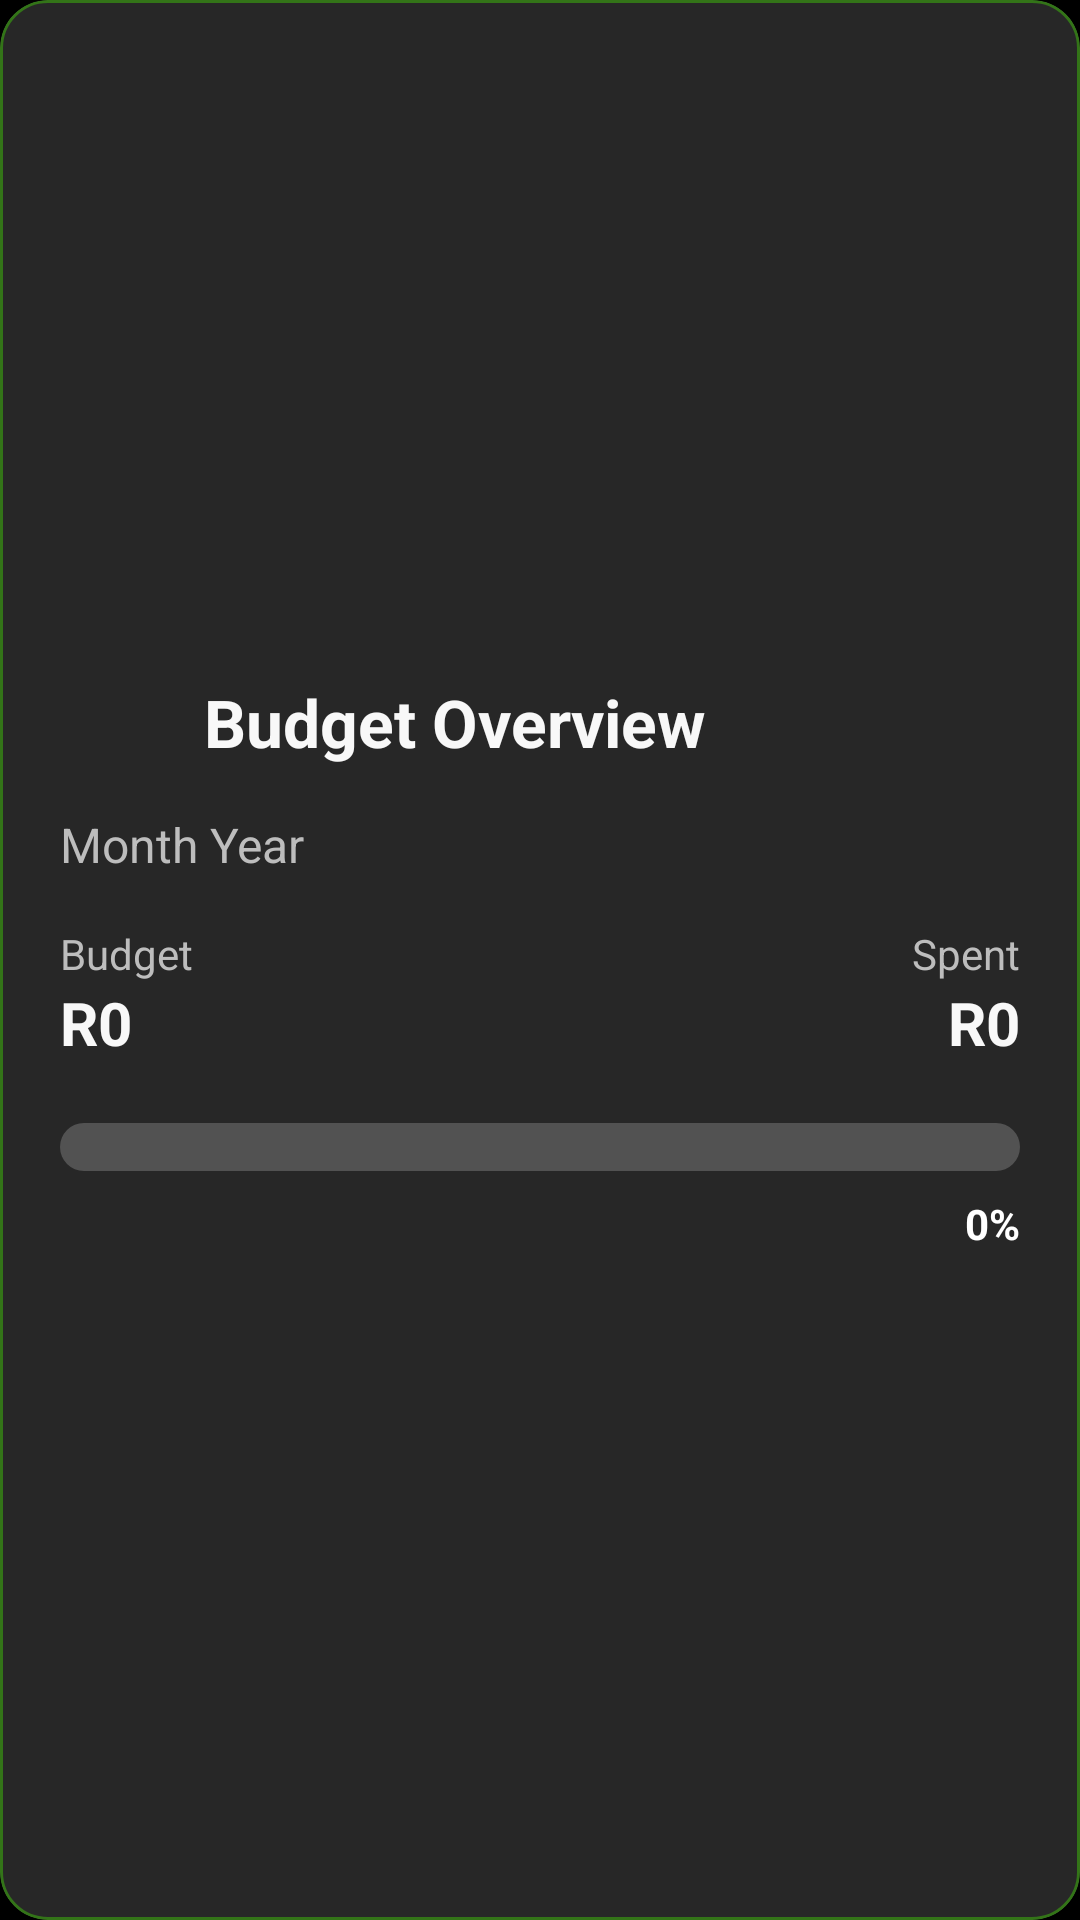

Layout XML and referenced resources for this Android screen:
<!-- AndroidManifest.xml: application theme Theme.BudgetApp -->
<!-- res/layout/card_budget.xml -->
<?xml version="1.0" encoding="utf-8"?>
<com.google.android.material.card.MaterialCardView xmlns:android="http://schemas.android.com/apk/res/android"
    xmlns:app="http://schemas.android.com/apk/res-auto"
    android:layout_width="match_parent"
    android:layout_height="match_parent"
    android:layout_marginHorizontal="4dp"
    android:layout_marginVertical="8dp"
    app:cardCornerRadius="16dp"
    app:cardElevation="4dp"
    app:cardBackgroundColor="@color/surface"
    app:strokeWidth="1dp"
    app:strokeColor="@color/card_stroke">

    <LinearLayout
        android:layout_width="match_parent"
        android:layout_height="match_parent"
        android:orientation="vertical"
        android:padding="20dp"
        android:gravity="center_vertical">

        <LinearLayout
            android:layout_width="match_parent"
            android:layout_height="wrap_content"
            android:orientation="horizontal"
            android:gravity="center_vertical"
            android:layout_marginBottom="12dp">

            <ImageView
                android:layout_width="36dp"
                android:layout_height="36dp"
                android:src="@drawable/ic_budget"
                app:tint="@color/primary"
                android:layout_marginEnd="12dp" />

            <TextView
                android:id="@+id/budgetTitle"
                android:layout_width="0dp"
                android:layout_height="wrap_content"
                android:layout_weight="1"
                android:text="Budget Overview"
                android:textColor="@color/text_primary"
                android:textSize="22sp"
                android:textStyle="bold" />
        </LinearLayout>

        <TextView
            android:id="@+id/budgetMonthText"
            android:layout_width="wrap_content"
            android:layout_height="wrap_content"
            android:text="Month Year"
            android:textColor="@color/text_secondary"
            android:textSize="16sp"
            android:layout_marginBottom="16dp" />

        <LinearLayout
            android:layout_width="match_parent"
            android:layout_height="wrap_content"
            android:orientation="horizontal"
            android:layout_marginBottom="20dp">

            <LinearLayout
                android:layout_width="0dp"
                android:layout_height="wrap_content"
                android:layout_weight="1"
                android:orientation="vertical">

                <TextView
                    android:layout_width="wrap_content"
                    android:layout_height="wrap_content"
                    android:text="Budget"
                    android:textColor="@color/text_secondary"
                    android:textSize="14sp" />

                <TextView
                    android:id="@+id/budgetAmountText"
                    android:layout_width="wrap_content"
                    android:layout_height="wrap_content"
                    android:text="R0"
                    android:textColor="@color/text_primary"
                    android:textSize="20sp"
                    android:textStyle="bold" />
            </LinearLayout>

            <LinearLayout
                android:layout_width="0dp"
                android:layout_height="wrap_content"
                android:layout_weight="1"
                android:orientation="vertical"
                android:gravity="end">

                <TextView
                    android:layout_width="wrap_content"
                    android:layout_height="wrap_content"
                    android:text="Spent"
                    android:textColor="@color/text_secondary"
                    android:textSize="14sp" />

                <TextView
                    android:id="@+id/budgetSpentText"
                    android:layout_width="wrap_content"
                    android:layout_height="wrap_content"
                    android:text="R0"
                    android:textColor="@color/text_primary"
                    android:textSize="20sp"
                    android:textStyle="bold" />
            </LinearLayout>
        </LinearLayout>

        <com.google.android.material.progressindicator.LinearProgressIndicator
            android:id="@+id/budgetProgressBar"
            android:layout_width="match_parent"
            android:layout_height="wrap_content"
            android:layout_marginBottom="8dp"
            app:trackCornerRadius="12dp"
            app:trackThickness="16dp"
            app:indicatorColor="@color/white"
            app:trackColor="#33FFFFFF" />

        <TextView
            android:id="@+id/budgetProgressText"
            android:layout_width="wrap_content"
            android:layout_height="wrap_content"
            android:layout_gravity="end"
            android:text="0%"
            android:textColor="@color/white"
            android:textSize="14sp"
            android:textStyle="bold" />
    </LinearLayout>
</com.google.android.material.card.MaterialCardView>
<!-- resources referenced by this layout -->
<resources>
  <color name="card_stroke">#337418</color>
  <color name="primary">#4CAF50</color>
  <color name="surface">#121212</color>
  <color name="text_primary">#F8F8F8</color>
  <color name="text_secondary">#BDBDBD</color>
  <color name="white">#FFFFFFFF</color>
  <style name="Theme.BudgetApp" parent="Base.Theme.BudgetApp">
          
      </style>
  <style name="Base.Theme.BudgetApp" parent="Theme.MaterialComponents.NoActionBar">
          
          <item name="colorPrimary">@color/primary</item>
          <item name="colorPrimaryVariant">@color/primary_dark</item>
          <item name="colorOnPrimary">@color/black</item>
          
          <item name="colorSecondary">@color/accent</item>
          <item name="colorSecondaryVariant">@color/accent</item>
          <item name="colorOnSecondary">@color/black</item>
          
          <item name="android:statusBarColor">@color/surface</item>
          
          <item name="android:windowBackground">@color/background</item>
          <item name="colorSurface">@color/surface</item>
          <item name="colorOnSurface">@color/text_primary</item>
          
          <item name="android:textColorPrimary">@color/text_primary</item>
          <item name="android:textColorSecondary">@color/text_secondary</item>
          <item name="android:textColorHint">@color/text_hint</item>
          
          <item name="cardBackgroundColor">@color/card_background</item>
          <item name="cardElevation">0dp</item>
          
          <item name="materialButtonStyle">@style/Widget.BudgetApp.Button</item>
          <item name="textInputStyle">@style/Widget.BudgetApp.TextInputLayout</item>
          
          <item name="android:navigationBarColor">@color/surface</item>
      </style>
  <color name="primary_dark">#388E3C</color>
  <color name="black">#FF000000</color>
  <color name="accent">#4CAF50</color>
  <color name="background">#000000</color>
  <color name="text_hint">#BDBDBD</color>
  <color name="card_background">#202020</color>
  <style name="Widget.BudgetApp.Button" parent="Widget.MaterialComponents.Button">
          <item name="android:textColor">@color/black</item>
          <item name="backgroundTint">@color/primary</item>
          <item name="cornerRadius">24dp</item>
          <item name="android:padding">12dp</item>
          <item name="android:textAllCaps">false</item>
      </style>
  <style name="Widget.BudgetApp.TextInputLayout" parent="Widget.MaterialComponents.TextInputLayout.OutlinedBox">
          <item name="boxStrokeColor">@color/primary</item>
          <item name="hintTextColor">@color/primary</item>
          <item name="android:textColorHint">@color/text_hint</item>
          <item name="boxCornerRadiusBottomEnd">24dp</item>
          <item name="boxCornerRadiusBottomStart">24dp</item>
          <item name="boxCornerRadiusTopEnd">24dp</item>
          <item name="boxCornerRadiusTopStart">24dp</item>
          <item name="android:textColor">@color/text_primary</item>
          <item name="boxBackgroundColor">@color/surface</item>
          <item name="boxStrokeWidth">1dp</item>
          <item name="android:textSize">16sp</item>
      </style>
</resources>
